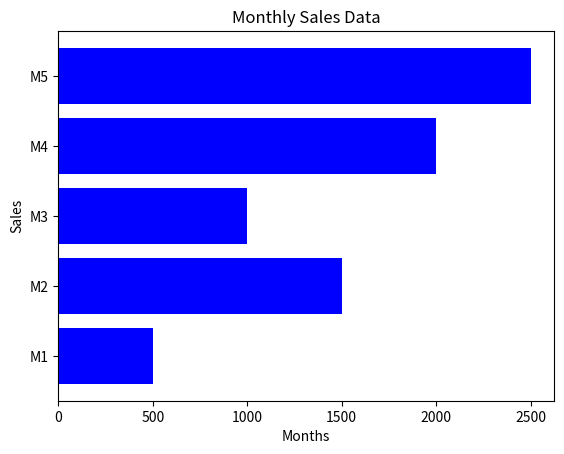

Recreate this plot in Python. (Note: this script raises an exception after producing the figure.)
import matplotlib.pyplot as plt
months = ['M1', 'M2', 'M3', 'M4', 'M5']
sales = [500, 1500, 1000, 2000, 2500]
plt.barh(months, sales, color='blue', label='Sales 2025')
plt.title("Monthly Sales Data")
plt.xlabel("Months")
plt.ylabel("Sales")
plt.legend(loc='upper left', linewidth=1)
plt.show()
